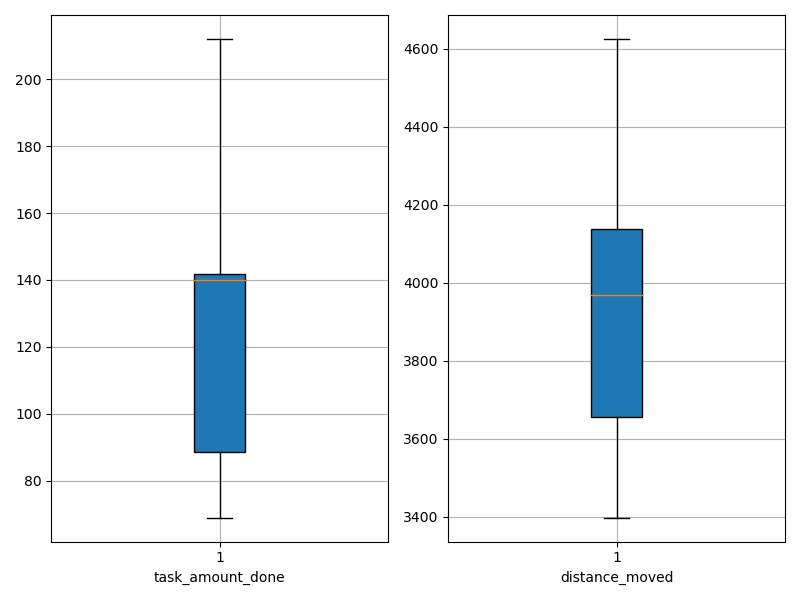

The table this chart was drawn from, first rows:
agent_id, task_amount_done, distance_moved
0, 140.0, 4147
1, 140.0, 4116
2, 142.0, 4054
3, 140.0, 3902
4, 69.0, 3972
5, 71.0, 4373
6, 139.0, 4258
7, 140.0, 3883
8, 72.0, 4626
9, 70.0, 3859
10, 139.0, 4020
11, 212.0, 3762
12, 212.0, 3582
13, 71.0, 4076
14, 69.0, 4253
15, 140.0, 3398
16, 70.0, 4490
17, 139.0, 4168
18, 211.0, 3513
19, 139.0, 3862
20, 138.0, 3548
21, 210.0, 3564
22, 142.0, 3947
23, 140.0, 3965
24, 141.0, 4019
25, 209.0, 3406
26, 208.0, 3622
27, 140.0, 3550
28, 69.0, 4205
29, 138.0, 4050
